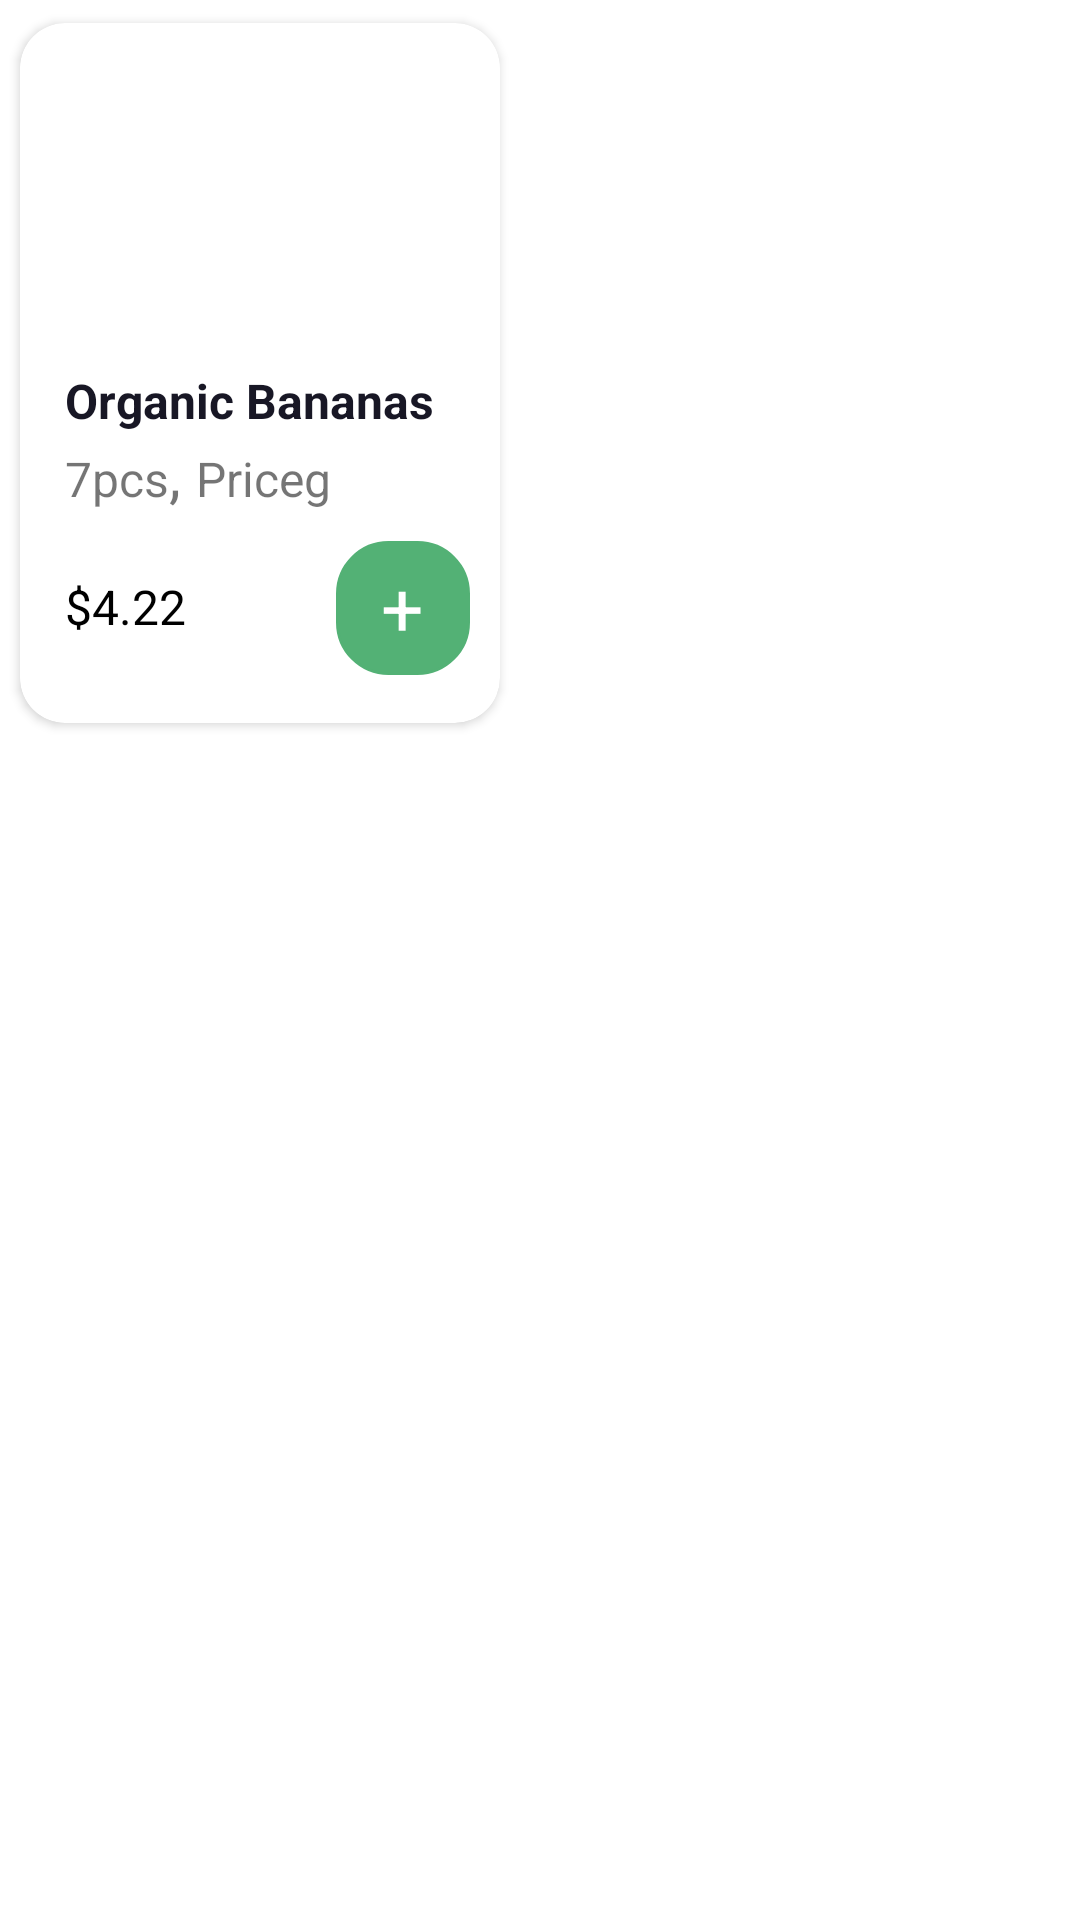

Produce the Android XML layout that renders to this screen, including the resource entries it uses.
<!-- AndroidManifest.xml: application theme Theme.GroceryApp -->
<!-- res/layout/exclusive_row_items.xml -->
<?xml version="1.0" encoding="utf-8"?>
<LinearLayout xmlns:android="http://schemas.android.com/apk/res/android"
    xmlns:app="http://schemas.android.com/apk/res-auto"
    android:layout_width="wrap_content"

    android:layout_height="wrap_content">

    <androidx.cardview.widget.CardView
        android:id="@+id/card_view"
        android:layout_width="173.32dp"
        android:layout_height="248.51dp"
        android:padding="10dp"
        app:cardCornerRadius="15dp"
        app:cardElevation="2dp"
        app:cardUseCompatPadding="true">

        <LinearLayout
            android:layout_width="match_parent"
            android:layout_height="wrap_content"
            android:layout_margin="10dp"

            android:orientation="vertical">

            <RelativeLayout
                android:layout_width="match_parent"
                android:layout_height="wrap_content">

                <ImageView
                    android:id="@+id/exclusiveImageView"
                    android:layout_width="100dp"
                    android:layout_height="100dp"
                    android:layout_centerHorizontal="true"
                    android:scaleType="fitXY" />

            </RelativeLayout>


            <TextView
                android:id="@+id/product_name"
                android:layout_width="wrap_content"
                android:layout_height="wrap_content"
                android:layout_alignParentLeft="true"
                android:layout_alignParentStart="true"
                android:layout_marginTop="5dp"
                android:layout_marginLeft="5dp"
                android:text="Organic Bananas"
                android:textColor="#181725"
                android:textSize="16dp"
                android:textStyle="bold" />

            <LinearLayout
                android:layout_width="wrap_content"
                android:layout_height="wrap_content"
                android:orientation="horizontal">

                <TextView
                    android:id="@+id/qty"
                    android:layout_width="wrap_content"
                    android:layout_height="wrap_content"
                    android:layout_marginLeft="5dp"
                    android:layout_marginStart="5dp"
                    android:text="7pcs"
                    android:textSize="16dp" />

                <TextView
                    android:layout_width="wrap_content"
                    android:layout_height="wrap_content"
                    android:layout_alignParentEnd="true"
                    android:layout_alignParentRight="true"
                    android:text=","
                    android:textSize="20dp" />

                <TextView
                    android:id="@+id/product_currency"
                    android:layout_width="wrap_content"
                    android:layout_height="wrap_content"
                    android:layout_alignParentEnd="true"
                    android:layout_alignParentRight="true"
                    android:layout_marginLeft="5dp"
                    android:text="Priceg"
                    android:textSize="16dp" />


            </LinearLayout>

            <RelativeLayout
                android:layout_width="match_parent"
                android:layout_height="wrap_content">

                <TextView
                    android:id="@+id/price"
                    android:layout_width="wrap_content"
                    android:layout_height="wrap_content"
                    android:layout_marginLeft="5dp"
                    android:layout_marginTop="20dp"
                    android:text="$4.22"
                    android:textColor="@color/black"
                    android:textSize="16dp" />

                <TextView
                    android:id="@+id/shop_now"
                    android:layout_width="44.67dp"
                    android:layout_height="44.67dp"
                    android:layout_alignParentRight="true"
                    android:layout_marginTop="9dp"
                    android:background="@drawable/shop_button_bg"
                    android:paddingLeft="15dp"
                    android:paddingTop="5dp"
                    android:text="+"
                    android:textColor="@color/white"
                    android:textSize="25dp" />

                <LinearLayout
                    android:id="@+id/quantity_ll"
                    android:layout_width="wrap_content"
                    android:layout_height="wrap_content"
                    android:layout_marginLeft="52dp"
                    android:layout_marginStart="52dp"
                    android:layout_marginTop="13dp"
                    android:background="@drawable/shop_button_bg"
                    android:orientation="horizontal"
                    android:visibility="gone">

                    <TextView
                        android:id="@+id/quantity_minus"
                        android:layout_width="wrap_content"
                        android:layout_height="wrap_content"
                        android:gravity="center"
                        android:paddingLeft="12dp"
                        android:paddingTop="5dp"
                        android:paddingRight="12dp"
                        android:paddingBottom="5dp"
                        android:text="-"
                        android:textColor="@color/white"
                        android:textSize="20dp"
                        android:textStyle="bold" />

                    <TextView
                        android:id="@+id/quantity"
                        android:layout_width="wrap_content"
                        android:layout_height="wrap_content"
                        android:gravity="center"
                        android:paddingLeft="5dp"
                        android:paddingTop="5dp"
                        android:paddingRight="5dp"
                        android:paddingBottom="5dp"
                        android:text="1"
                        android:textColor="@color/white"
                        android:textSize="20dp"
                        android:textStyle="bold" />

                    <TextView
                        android:id="@+id/quantity_plus"
                        android:layout_width="wrap_content"
                        android:layout_height="wrap_content"
                        android:gravity="center"
                        android:paddingLeft="12dp"
                        android:paddingTop="5dp"
                        android:paddingRight="12dp"
                        android:paddingBottom="5dp"
                        android:text="+"
                        android:textColor="@color/white"
                        android:textSize="20dp"
                        android:textStyle="bold" />


                </LinearLayout>
            </RelativeLayout>


        </LinearLayout>
    </androidx.cardview.widget.CardView>
</LinearLayout>
<!-- resources referenced by this layout -->
<resources>
  <color name="black">#FF000000</color>
  <color name="white">#FFFFFFFF</color>
  <!-- drawable shop_button_bg (drawable) -->
  <?xml version="1.0" encoding="utf-8"?>
  <shape xmlns:android="http://schemas.android.com/apk/res/android"
      android:dither="true"
      android:shape="rectangle"
      android:useLevel="true">
  
  
      <gradient
          android:angle="180"
          android:endColor="#53B175"
          android:startColor="#53B175" />
      <corners android:radius="17dp" />
      <stroke
          android:width="1dp"
          android:color="#53B175" />
  </shape>
  <style name="Theme.GroceryApp" parent="Theme.MaterialComponents.DayNight.DarkActionBar">
          
          <item name="colorPrimary">@color/purple_500</item>
          <item name="colorPrimaryVariant">@color/purple_700</item>
          <item name="colorOnPrimary">@color/white</item>
          
          <item name="colorSecondary">@color/teal_200</item>
          <item name="colorSecondaryVariant">@color/teal_700</item>
          <item name="colorOnSecondary">@color/black</item>
          
          <item name="android:statusBarColor" tools:targetApi="l">?attr/colorPrimaryVariant</item>
          
      </style>
  <color name="purple_500">#FF6200EE</color>
  <color name="purple_700">#FF3700B3</color>
  <color name="teal_200">#FF03DAC5</color>
  <color name="teal_700">#FF018786</color>
</resources>
